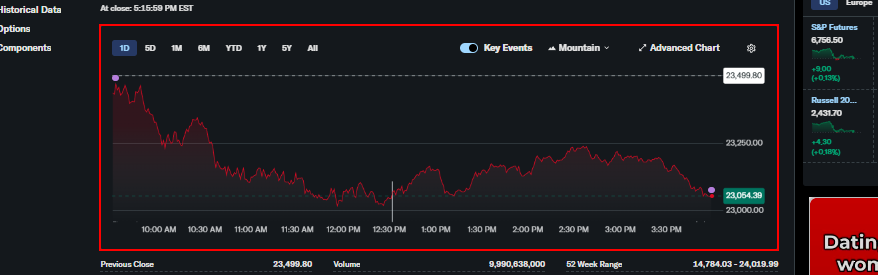
Task: Robotic Enterprise Framework
Workflow: StartYahoo

Step 1: screenshot-of of the element in window '*Yahoo Finance*' (msedge.exe)
